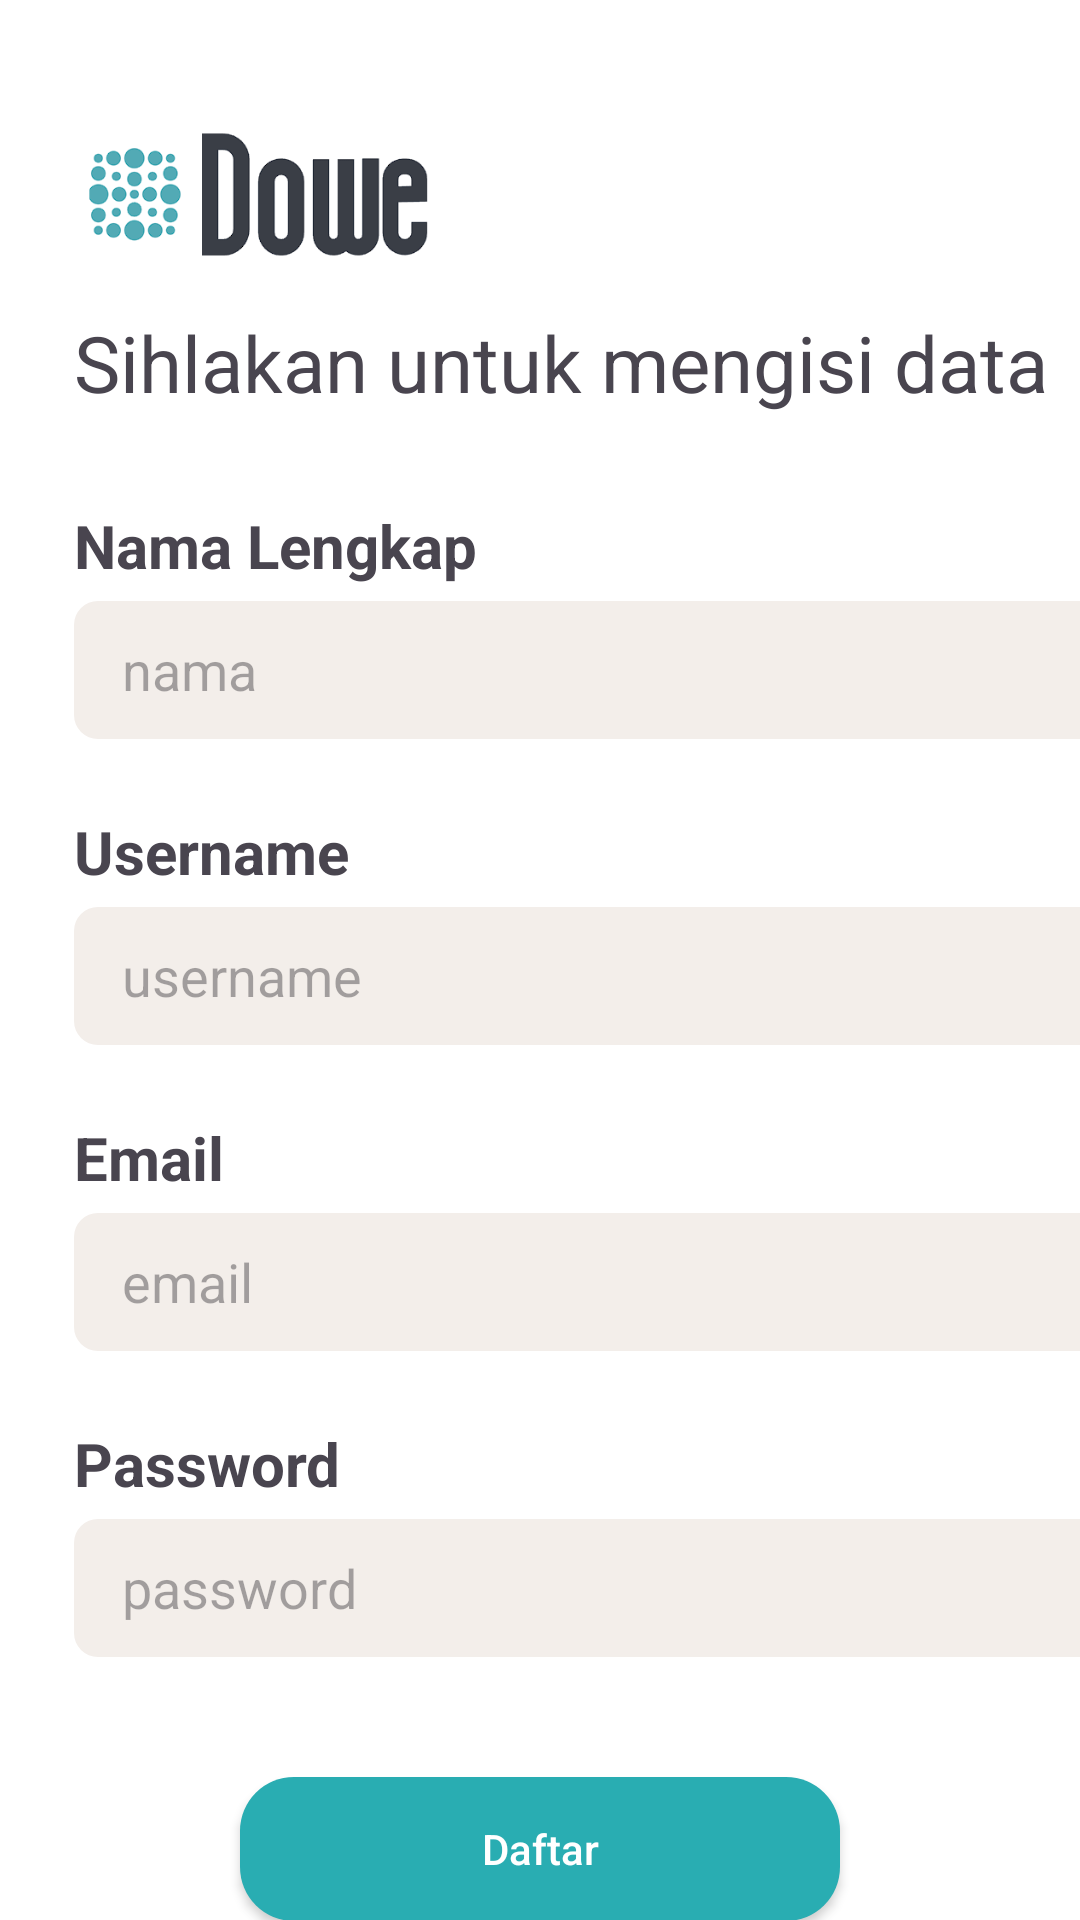

Reconstruct the res/layout file that produces this screen, plus the resources it refers to.
<!-- AndroidManifest.xml: application theme Theme.Dowe -->
<!-- res/layout/regist_layout.xml -->
<?xml version="1.0" encoding="utf-8"?>
<androidx.constraintlayout.widget.ConstraintLayout
    xmlns:android="http://schemas.android.com/apk/res/android"
    xmlns:app="http://schemas.android.com/apk/res-auto"
    xmlns:tools="http://schemas.android.com/tools"
    android:background="@color/white"
    android:layout_width="match_parent"
    android:layout_height="match_parent">


    <ImageView
        android:id="@+id/judulImgReg"
        android:layout_width="124dp"
        android:layout_height="81dp"
        app:layout_constraintBottom_toBottomOf="parent"
        app:layout_constraintEnd_toEndOf="parent"
        app:layout_constraintHorizontal_bias="0.104"
        app:layout_constraintStart_toStartOf="parent"
        app:layout_constraintTop_toTopOf="parent"
        app:layout_constraintVertical_bias="0.04"
        app:srcCompat="@drawable/dowe" />

    <TextView
        android:id="@+id/judulViewReg"
        android:layout_width="wrap_content"
        android:layout_height="wrap_content"
        android:text="Sihlakan untuk mengisi data"
        android:textSize="26sp"
        android:textStyle="normal"
        app:layout_constraintTop_toBottomOf="@id/judulImgReg"
        app:layout_constraintStart_toStartOf="@id/judulImgReg" />

    <TextView
        android:id="@+id/namaJudul"
        android:layout_width="wrap_content"
        android:layout_height="wrap_content"
        android:text="Nama Lengkap"
        android:layout_marginTop="30dp"
        android:textSize="20sp"
        android:textStyle="bold"

        app:layout_constraintTop_toBottomOf="@id/judulViewReg"
        app:layout_constraintStart_toStartOf="@id/judulViewReg"/>


    <EditText
        android:id="@+id/editTextNama"
        android:layout_width="361dp"
        android:layout_height="46dp"
        android:background="@drawable/textboxt_melengkung"
        android:hint="nama"
        android:paddingStart="16dp"
        android:layout_marginTop="5dp"
        android:textColor="@color/black"
        android:inputType="textEmailAddress"
        app:layout_constraintTop_toBottomOf="@id/namaJudul"
        app:layout_constraintStart_toStartOf="@id/namaJudul"
/>

    <TextView
        android:id="@+id/UsernameJudul"
        android:layout_width="wrap_content"
        android:layout_height="wrap_content"
        android:text="Username"
        android:layout_marginTop="4dp"
        android:textSize="20sp"
        android:textStyle="bold"
        android:paddingTop="20dp"
        app:layout_constraintTop_toBottomOf="@id/editTextNama"
        app:layout_constraintStart_toStartOf="@id/editTextNama"/>
    <EditText
        android:id="@+id/editTextUsername"
        android:layout_width="361dp"
        android:layout_height="46dp"
        android:background="@drawable/textboxt_melengkung"
        android:hint="username"
        android:paddingStart="16dp"
        android:textColor="@color/black"
        android:inputType="textPassword"
        android:layout_marginTop="5dp"
        app:layout_constraintTop_toBottomOf="@id/UsernameJudul"
        app:layout_constraintStart_toStartOf="@id/UsernameJudul" />

    <TextView
        android:id="@+id/EmailJudul"
        android:layout_width="wrap_content"
        android:layout_height="wrap_content"
        android:text="Email"
        android:layout_marginTop="4dp"
        android:textSize="20sp"
        android:textStyle="bold"
        android:paddingTop="20dp"
        app:layout_constraintTop_toBottomOf="@id/editTextUsername"
        app:layout_constraintStart_toStartOf="@id/editTextUsername"/>
    <EditText
        android:id="@+id/editTextEmail"
        android:layout_width="361dp"
        android:layout_height="46dp"
        android:background="@drawable/textboxt_melengkung"
        android:hint="email"
        android:paddingStart="16dp"
        android:textColor="@color/black"
        android:inputType="textPassword"
        android:layout_marginTop="5dp"
        app:layout_constraintTop_toBottomOf="@id/EmailJudul"
        app:layout_constraintStart_toStartOf="@id/EmailJudul" />

    <TextView
        android:id="@+id/passJudul"
        android:layout_width="wrap_content"
        android:layout_height="wrap_content"
        android:text="Password"
        android:layout_marginTop="4dp"
        android:textSize="20sp"
        android:textStyle="bold"
        android:paddingTop="20dp"
        app:layout_constraintTop_toBottomOf="@id/editTextEmail"
        app:layout_constraintStart_toStartOf="@id/editTextUsername"/>
    <EditText
        android:id="@+id/editTextPassword"
        android:layout_width="361dp"
        android:layout_height="46dp"
        android:background="@drawable/textboxt_melengkung"
        android:hint="password"
        android:paddingStart="16dp"
        android:textColor="@color/black"
        android:inputType="textPassword"
        android:layout_marginTop="5dp"
        app:layout_constraintTop_toBottomOf="@id/passJudul"
        app:layout_constraintStart_toStartOf="@id/passJudul" />

    <androidx.appcompat.widget.AppCompatButton
        android:id="@+id/btnDaftar"
        android:layout_width="200dp"
        android:layout_height="wrap_content"
        android:layout_marginStart="50dp"
        android:layout_marginEnd="50dp"
        android:background="@drawable/rectangle"
        android:textColor="@color/white"
        android:text="Daftar"
        android:textAllCaps="false"
        app:layout_constraintEnd_toEndOf="parent"
        app:layout_constraintStart_toStartOf="parent"
        app:layout_constraintTop_toBottomOf="@id/editTextPassword"
        android:layout_marginTop="40dp">
    </androidx.appcompat.widget.AppCompatButton>




</androidx.constraintlayout.widget.ConstraintLayout>
<!-- resources referenced by this layout -->
<resources>
  <color name="black">#FF000000</color>
  <color name="white">#FFFFFFFF</color>
  <!-- drawable dowe: png bitmap (drawable, 17190 bytes) -->
  <!-- drawable rectangle (drawable) -->
  <shape xmlns:android="http://schemas.android.com/apk/res/android"
      android:shape="rectangle">
      <solid android:color="@color/blue" />
      <corners android:radius="18dp" />
  </shape>
  <!-- drawable textboxt_melengkung (drawable) -->
  <shape xmlns:android="http://schemas.android.com/apk/res/android"
      android:shape="rectangle">
      <solid android:color="@color/grey" /> 
      <corners android:radius="8dp" /> 
  </shape>
  <style name="Theme.Dowe" parent="Base.Theme.Dowe" />
  <color name="blue">#29ADB2</color>
  <color name="grey">#F3EEEA</color>
  <style name="Base.Theme.Dowe" parent="Theme.Material3.DayNight.NoActionBar">
          
          
      </style>
</resources>
